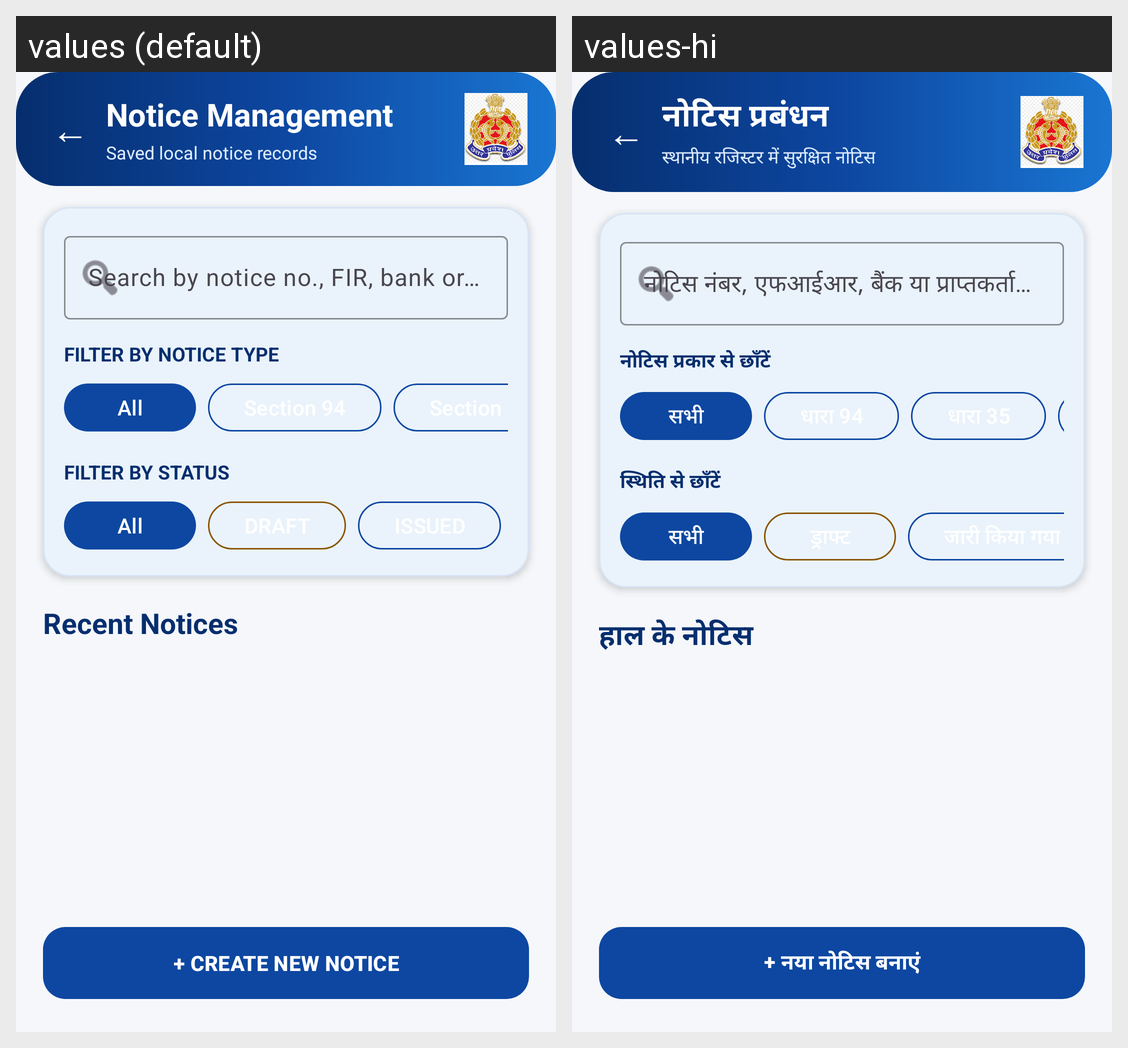

Strings drawn on this Android screen and how each of the app's shown locales translates them:
Android screen res/layout/activity_notice_list.xml rendered under 2 locales, left to right: values (default), values-hi. Device: Nexus 5 (rendered at 1080×1920; each locale shown at half size, 540×960, under a caption strip naming it); theme Theme.CyberCrimeNotice.
Strings drawn on this screen, with the default value and each locale's value (text and hints the layout hard-codes, and strings that could not be matched under every locale, appear in the picture but are not listed):

notice_management
  values: Notice Management
  values-hi: नोटिस प्रबंधन

notice_register_subtitle
  values: Saved local notice records
  values-hi: स्थानीय रजिस्टर में सुरक्षित नोटिस

register_search_hint
  values: Search by notice no., FIR, bank or recipient
  values-hi: नोटिस नंबर, एफआईआर, बैंक या प्राप्तकर्ता से खोजें

register_filter_type
  values: FILTER BY NOTICE TYPE
  values-hi: नोटिस प्रकार से छाँटें

register_filter_all
  values: All
  values-hi: सभी

register_filter_status
  values: FILTER BY STATUS
  values-hi: स्थिति से छाँटें

recent_notices
  values: Recent Notices
  values-hi: हाल के नोटिस

create_new_notice
  values: + CREATE NEW NOTICE
  values-hi: + नया नोटिस बनाएं
